Run: headless pygame with SDL's dummy video driver; simulated clock (each Clock.tick advances the game by its frame time, no real sleeping); random seed 0; keys injected as events and as key.get_pressed() state; mouse plan: one left click at the window centre at the start of phase 2, then a move to the lower-right quarter at the start of phase 3.
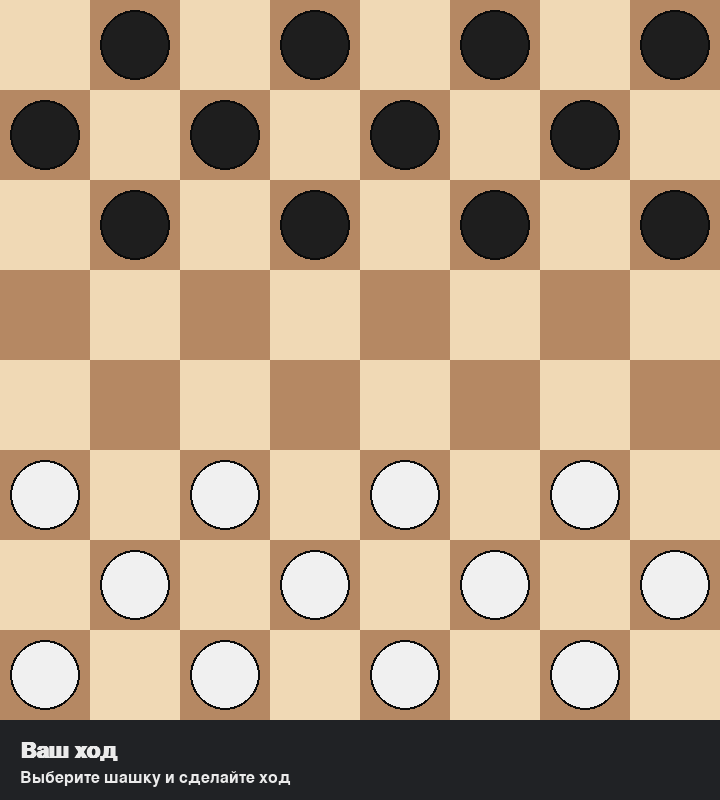
Frame 1 of 4 · flips 1–60 · no input
Frame 2 of 4 · flips 61–180 · clicked the window centre · tapped SPACE, RETURN · held RIGHT (→), D · screen unchanged from frame 1, image omitted
Frame 3 of 4 · flips 181–300 · moved the mouse to the lower-right quarter · held DOWN (↓), S · screen unchanged from frame 2, image omitted
Frame 4 of 4 · flips 301–420 · held LEFT (←), A, UP (↑), W · screen unchanged from frame 3, image omitted

The pygame program that drew these frames:

from dataclasses import dataclass
from typing import Dict, List, Optional, Tuple

import pygame

# Board configuration
ROWS = 8
COLS = 8
SQUARE_SIZE = 90
BOARD_SIZE = ROWS * SQUARE_SIZE
INFO_PANEL_HEIGHT = 80
WIDTH = BOARD_SIZE
HEIGHT = BOARD_SIZE + INFO_PANEL_HEIGHT

# Colors
BOARD_LIGHT = (240, 217, 181)
BOARD_DARK = (181, 136, 99)
WHITE_COLOR = (240, 240, 240)
BLACK_COLOR = (30, 30, 30)
HIGHLIGHT_COLOR = (66, 135, 245)
MOVE_HINT_COLOR = (255, 215, 0)
STATUS_BG = (32, 34, 37)
STATUS_TEXT = (235, 235, 235)

DIAGONALS = [(-1, -1), (-1, 1), (1, -1), (1, 1)]


def opponent(color: str) -> str:
    return "black" if color == "white" else "white"


def build_state(board_matrix: List[List[Optional["Piece"]]]) -> List[List[Optional[Tuple[str, bool]]]]:
    """Create a lightweight snapshot of the board suitable for move simulations."""
    snapshot: List[List[Optional[Tuple[str, bool]]]] = []
    for row in board_matrix:
        snapshot.append([None if piece is None else (piece.color, piece.king) for piece in row])
    return snapshot


def copy_state(state: List[List[Optional[Tuple[str, bool]]]]) -> List[List[Optional[Tuple[str, bool]]]]:
    return [row.copy() for row in state]


def in_bounds(row: int, col: int) -> bool:
    return 0 <= row < ROWS and 0 <= col < COLS


def is_promotion_row(row: int, color: str) -> bool:
    return (color == "white" and row == 0) or (color == "black" and row == ROWS - 1)


class Piece:
    PADDING = 12
    OUTLINE = 2

    COLOR_MAP = {
        "white": WHITE_COLOR,
        "black": BLACK_COLOR,
    }

    def __init__(self, row: int, col: int, color: str):
        self.row = row
        self.col = col
        self.color = color
        self.king = False

    def move(self, row: int, col: int) -> None:
        self.row = row
        self.col = col

    def draw(self, win: pygame.Surface) -> None:
        radius = SQUARE_SIZE // 2 - self.PADDING
        x = self.col * SQUARE_SIZE + SQUARE_SIZE // 2
        y = self.row * SQUARE_SIZE + SQUARE_SIZE // 2
        pygame.draw.circle(win, (10, 10, 10), (x, y), radius + self.OUTLINE)
        pygame.draw.circle(win, self.COLOR_MAP[self.color], (x, y), radius)
        if self.king:
            crown_radius = radius // 2
            pygame.draw.circle(win, MOVE_HINT_COLOR, (x, y), crown_radius, width=3)
            pygame.draw.circle(win, (255, 255, 255), (x, y), crown_radius - 6, width=2)


class Board:
    def __init__(self, setup: bool = True):
        self.board: List[List[Optional[Piece]]] = []
        self.white_left = 0
        self.black_left = 0
        self.white_kings = 0
        self.black_kings = 0
        if setup:
            self._create_board()

    def _create_board(self) -> None:
        self.board = [[None for _ in range(COLS)] for _ in range(ROWS)]
        self.white_left = 0
        self.black_left = 0
        self.white_kings = 0
        self.black_kings = 0
        for row in range(ROWS):
            for col in range(COLS):
                if (row + col) % 2 == 1:
                    if row < 3:
                        piece = Piece(row, col, "black")
                        self.board[row][col] = piece
                        self.black_left += 1
                    elif row > 4:
                        piece = Piece(row, col, "white")
                        self.board[row][col] = piece
                        self.white_left += 1

    def draw_squares(self, win: pygame.Surface) -> None:
        win.fill(BOARD_LIGHT)
        for row in range(ROWS):
            for col in range((row + 1) % 2, COLS, 2):
                pygame.draw.rect(
                    win,
                    BOARD_DARK,
                    (col * SQUARE_SIZE, row * SQUARE_SIZE, SQUARE_SIZE, SQUARE_SIZE),
                )

    def draw(self, win: pygame.Surface) -> None:
        self.draw_squares(win)
        for row in range(ROWS):
            for col in range(COLS):
                piece = self.board[row][col]
                if piece:
                    piece.draw(win)

    def get_piece(self, row: int, col: int) -> Optional[Piece]:
        if not in_bounds(row, col):
            return None
        return self.board[row][col]

    def move(self, piece: Piece, row: int, col: int, captured: Optional[List[Tuple[int, int]]] = None) -> None:
        self.board[piece.row][piece.col] = None
        self.board[row][col] = piece
        piece.move(row, col)

        if captured:
            for r, c in captured:
                captured_piece = self.board[r][c]
                if captured_piece:
                    self.board[r][c] = None
                    if captured_piece.color == "white":
                        self.white_left -= 1
                        if captured_piece.king:
                            self.white_kings -= 1
                    else:
                        self.black_left -= 1
                        if captured_piece.king:
                            self.black_kings -= 1

        if not piece.king and is_promotion_row(row, piece.color):
            piece.king = True
            if piece.color == "white":
                self.white_kings += 1
            else:
                self.black_kings += 1

    def get_pieces(self, color: str) -> List[Piece]:
        pieces: List[Piece] = []
        for row in self.board:
            for piece in row:
                if piece and piece.color == color:
                    pieces.append(piece)
        return pieces

    def _capture_dfs(
        self,
        row: int,
        col: int,
        color: str,
        is_king: bool,
        state: List[List[Optional[Tuple[str, bool]]]],
        captured: List[Tuple[int, int]],
        sequences: List[Tuple[int, int, List[Tuple[int, int]]]],
    ) -> None:
        found_capture = False
        if is_king:
            for dr, dc in DIAGONALS:
                step = 1
                enemy_pos: Optional[Tuple[int, int]] = None
                while True:
                    nr = row + dr * step
                    nc = col + dc * step
                    if not in_bounds(nr, nc):
                        break
                    cell = state[nr][nc]
                    if cell is None:
                        if enemy_pos:
                            found_capture = True
                            new_state = copy_state(state)
                            new_state[row][col] = None
                            er, ec = enemy_pos
                            new_state[er][ec] = None
                            new_state[nr][nc] = (color, True)
                            self._capture_dfs(
                                nr,
                                nc,
                                color,
                                True,
                                new_state,
                                captured + [enemy_pos],
                                sequences,
                            )
                        step += 1
                        continue
                    cell_color, cell_king = cell
                    if cell_color == color:
                        break
                    if enemy_pos:
                        break
                    enemy_pos = (nr, nc)
                    step += 1
        else:
            for dr, dc in DIAGONALS:
                mid_r = row + dr
                mid_c = col + dc
                land_r = row + 2 * dr
                land_c = col + 2 * dc
                if not (in_bounds(land_r, land_c) and in_bounds(mid_r, mid_c)):
                    continue
                middle = state[mid_r][mid_c]
                landing = state[land_r][land_c]
                if middle and middle[0] != color and landing is None:
                    found_capture = True
                    new_state = copy_state(state)
                    new_state[row][col] = None
                    new_state[mid_r][mid_c] = None
                    promoted = is_king or is_promotion_row(land_r, color)
                    new_state[land_r][land_c] = (color, promoted)
                    self._capture_dfs(
                        land_r,
                        land_c,
                        color,
                        promoted,
                        new_state,
                        captured + [(mid_r, mid_c)],
                        sequences,
                    )
        if not found_capture and captured:
            sequences.append((row, col, captured))

    def _find_captures(self, piece: Piece) -> Dict[Tuple[int, int], List[Tuple[int, int]]]:
        state = build_state(self.board)
        sequences: List[Tuple[int, int, List[Tuple[int, int]]]] = []
        self._capture_dfs(piece.row, piece.col, piece.color, piece.king, state, [], sequences)
        if not sequences:
            return {}
        max_capture = max(len(seq[2]) for seq in sequences)
        moves: Dict[Tuple[int, int], List[Tuple[int, int]]] = {}
        for dest_row, dest_col, captured in sequences:
            if len(captured) == max_capture:
                moves[(dest_row, dest_col)] = captured
        return moves

    def _find_simple_moves(self, piece: Piece) -> Dict[Tuple[int, int], List[Tuple[int, int]]]:
        moves: Dict[Tuple[int, int], List[Tuple[int, int]]] = {}
        if piece.king:
            for dr, dc in DIAGONALS:
                step = 1
                while True:
                    nr = piece.row + dr * step
                    nc = piece.col + dc * step
                    if not in_bounds(nr, nc):
                        break
                    if self.board[nr][nc] is None:
                        moves[(nr, nc)] = []
                    else:
                        break
                    step += 1
        else:
            dir_step = -1 if piece.color == "white" else 1
            for dc in (-1, 1):
                nr = piece.row + dir_step
                nc = piece.col + dc
                if in_bounds(nr, nc) and self.board[nr][nc] is None:
                    moves[(nr, nc)] = []
        return moves

    def _generate_piece_moves(self, piece: Piece) -> Dict[Tuple[int, int], List[Tuple[int, int]]]:
        captures = self._find_captures(piece)
        if captures:
            return captures
        return self._find_simple_moves(piece)

    def get_player_moves(self, color: str) -> Dict[Piece, Dict[Tuple[int, int], List[Tuple[int, int]]]]:
        moves_map: Dict[Piece, Dict[Tuple[int, int], List[Tuple[int, int]]]] = {}
        capture_available = False
        for piece in self.get_pieces(color):
            moves = self._generate_piece_moves(piece)
            if moves:
                moves_map[piece] = moves
                if any(captures for captures in moves.values()):
                    capture_available = True
            else:
                moves_map[piece] = {}
        if capture_available:
            for piece in list(moves_map.keys()):
                moves = moves_map[piece]
                capture_moves = {dest: cap for dest, cap in moves.items() if cap}
                moves_map[piece] = capture_moves
        return moves_map

    def has_any_moves(self, color: str) -> bool:
        moves_map = self.get_player_moves(color)
        return any(moves_map[piece] for piece in moves_map)

    def evaluate(self, perspective: str) -> float:
        white_score = self.white_left + 0.7 * self.white_kings
        black_score = self.black_left + 0.7 * self.black_kings
        score = white_score - black_score
        return score if perspective == "white" else -score

    def clone(self) -> "Board":
        clone_board = Board(setup=False)
        clone_board.board = [[None for _ in range(COLS)] for _ in range(ROWS)]
        clone_board.white_left = 0
        clone_board.black_left = 0
        clone_board.white_kings = 0
        clone_board.black_kings = 0
        for r in range(ROWS):
            for c in range(COLS):
                piece = self.board[r][c]
                if piece:
                    new_piece = Piece(r, c, piece.color)
                    new_piece.king = piece.king
                    clone_board.board[r][c] = new_piece
                    if new_piece.color == "white":
                        clone_board.white_left += 1
                        if new_piece.king:
                            clone_board.white_kings += 1
                    else:
                        clone_board.black_left += 1
                        if new_piece.king:
                            clone_board.black_kings += 1
        return clone_board

    def generate_moves(self, color: str) -> List["MoveOption"]:
        options: List[MoveOption] = []
        moves_map = self.get_player_moves(color)
        for piece, moves in moves_map.items():
            if not moves:
                continue
            for dest, captures in moves.items():
                board_clone = self.clone()
                clone_piece = board_clone.get_piece(piece.row, piece.col)
                if clone_piece is None:
                    continue
                board_clone.move(clone_piece, dest[0], dest[1], captures.copy())
                options.append(
                    MoveOption(
                        start=(piece.row, piece.col),
                        end=dest,
                        captures=captures.copy(),
                        board=board_clone,
                    )
                )
        return options

    def check_winner(self) -> Optional[str]:
        if self.white_left == 0 or not self.has_any_moves("white"):
            return "black"
        if self.black_left == 0 or not self.has_any_moves("black"):
            return "white"
        return None


@dataclass
class MoveOption:
    start: Tuple[int, int]
    end: Tuple[int, int]
    captures: List[Tuple[int, int]]
    board: Board


class AI:
    def __init__(self, depth: int, color: str):
        self.depth = depth
        self.color = color

    def get_move(self, board: Board) -> Optional[MoveOption]:
        _, move = self._minimax(board, self.depth, True, float("-inf"), float("inf"))
        return move

    def _minimax(
        self,
        board: Board,
        depth: int,
        maximizing: bool,
        alpha: float,
        beta: float,
    ) -> Tuple[float, Optional[MoveOption]]:
        winner = board.check_winner()
        if depth == 0 or winner:
            score = board.evaluate(self.color)
            if winner == self.color:
                score += 100
            elif winner and winner != self.color:
                score -= 100
            return score, None

        current_color = self.color if maximizing else opponent(self.color)
        moves = board.generate_moves(current_color)
        if not moves:
            return board.evaluate(self.color), None

        best_move: Optional[MoveOption] = None

        if maximizing:
            max_eval = float("-inf")
            for move in moves:
                evaluation, _ = self._minimax(move.board, depth - 1, False, alpha, beta)
                if evaluation > max_eval:
                    max_eval = evaluation
                    best_move = move
                alpha = max(alpha, evaluation)
                if beta <= alpha:
                    break
            return max_eval, best_move

        min_eval = float("inf")
        for move in moves:
            evaluation, _ = self._minimax(move.board, depth - 1, True, alpha, beta)
            if evaluation < min_eval:
                min_eval = evaluation
                best_move = move
            beta = min(beta, evaluation)
            if beta <= alpha:
                break
        return min_eval, best_move


class Game:
    def __init__(self, win: pygame.Surface):
        self.win = win
        self.font = pygame.font.SysFont("arial", 24)
        self.large_font = pygame.font.SysFont("arial", 32, bold=True)
        self._init()

    def _init(self) -> None:
        self.board = Board()
        self.turn = "white"
        self.selected: Optional[Piece] = None
        self.valid_moves: Dict[Tuple[int, int], List[Tuple[int, int]]] = {}
        self.winner: Optional[str] = None
        self.ai = AI(depth=4, color="black")

    def update(self) -> None:
        self.board.draw(self.win)
        if self.selected:
            self._highlight_selected(self.selected)
        self._draw_valid_moves(self.valid_moves)
        self._draw_status_panel()
        pygame.display.flip()

    def reset(self) -> None:
        self._init()

    def _highlight_selected(self, piece: Piece) -> None:
        pygame.draw.rect(
            self.win,
            HIGHLIGHT_COLOR,
            (
                piece.col * SQUARE_SIZE,
                piece.row * SQUARE_SIZE,
                SQUARE_SIZE,
                SQUARE_SIZE,
            ),
            width=4,
        )

    def _draw_valid_moves(self, moves: Dict[Tuple[int, int], List[Tuple[int, int]]]) -> None:
        for (row, col) in moves:
            pygame.draw.circle(
                self.win,
                MOVE_HINT_COLOR,
                (col * SQUARE_SIZE + SQUARE_SIZE // 2, row * SQUARE_SIZE + SQUARE_SIZE // 2),
                10,
            )

    def _draw_status_panel(self) -> None:
        panel_rect = pygame.Rect(0, BOARD_SIZE, WIDTH, INFO_PANEL_HEIGHT)
        pygame.draw.rect(self.win, STATUS_BG, panel_rect)

        if self.winner:
            text = f"Победитель: {'Вы' if self.winner == 'white' else 'AI'}"
            rendered = self.large_font.render(text, True, STATUS_TEXT)
            self.win.blit(rendered, (20, BOARD_SIZE + 20))
            prompt = self.font.render("Нажмите R чтобы начать заново или Esc для выхода", True, STATUS_TEXT)
            self.win.blit(prompt, (20, BOARD_SIZE + 50))
            return

        turn_text = "Ваш ход" if self.turn == "white" else "Ходит AI"
        rendered = self.large_font.render(turn_text, True, STATUS_TEXT)
        self.win.blit(rendered, (20, BOARD_SIZE + 20))

        moves_map = self.board.get_player_moves(self.turn)
        capture_available = any(
            captures for move_dict in moves_map.values() for captures in move_dict.values()
        )
        hint_text = "Взятие обязательно" if capture_available else "Выберите шашку и сделайте ход"
        hint_rendered = self.font.render(hint_text, True, STATUS_TEXT)
        self.win.blit(hint_rendered, (20, BOARD_SIZE + 50))

    def select(self, row: int, col: int) -> bool:
        piece = self.board.get_piece(row, col)
        if piece and piece.color == self.turn:
            self.selected = piece
            moves_map = self.board.get_player_moves(self.turn)
            self.valid_moves = moves_map.get(piece, {})
            return True
        return False

    def _move(self, row: int, col: int) -> bool:
        if not self.selected:
            return False
        if (row, col) not in self.valid_moves:
            return False
        captures = self.valid_moves[(row, col)]
        self.board.move(self.selected, row, col, captures)
        self._post_move()
        return True

    def _post_move(self) -> None:
        self.selected = None
        self.valid_moves = {}
        self._check_winner()
        if not self.winner:
            self.turn = opponent(self.turn)

    def _check_winner(self) -> None:
        self.winner = self.board.check_winner()

    def handle_click(self, pos: Tuple[int, int]) -> None:
        x, y = pos
        if y >= BOARD_SIZE or self.winner:
            return
        row = y // SQUARE_SIZE
        col = x // SQUARE_SIZE
        if self.selected:
            if not self._move(row, col):
                self.select(row, col)
        else:
            self.select(row, col)

    def ai_turn(self) -> None:
        if self.turn != self.ai.color or self.winner:
            return
        move = self.ai.get_move(self.board)
        if move is None:
            self.winner = opponent(self.ai.color)
            return
        piece = self.board.get_piece(*move.start)
        if not piece:
            return
        self.board.move(piece, move.end[0], move.end[1], move.captures)
        self._post_move()


def main() -> None:
    pygame.init()
    win = pygame.display.set_mode((WIDTH, HEIGHT))
    pygame.display.set_caption("Русские шашки с AI")
    clock = pygame.time.Clock()
    game = Game(win)

    running = True
    while running:
        clock.tick(60)
        for event in pygame.event.get():
            if event.type == pygame.QUIT:
                running = False
            elif event.type == pygame.KEYDOWN:
                if event.key == pygame.K_ESCAPE:
                    running = False
                elif event.key == pygame.K_r:
                    game.reset()
            elif event.type == pygame.MOUSEBUTTONDOWN and game.turn == "white":
                game.handle_click(pygame.mouse.get_pos())

        if game.turn == "black" and not game.winner:
            pygame.time.delay(250)
            game.ai_turn()

        game.update()

    pygame.quit()


if __name__ == "__main__":
    try:
        main()
    except Exception as exc:
        pygame.quit()
        raise exc
